Labelled photos from "merged_dataset", an image-classification folder in tmgdarshan/cloud-classification-cnn-mobile. The possible labels are: cumulus, altocumulus, cirrus, clear sky, stratocumulus, cumulonimbus, mixed.

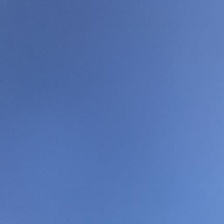
Label: clear sky

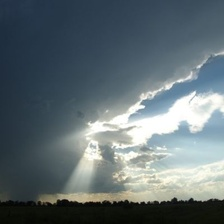
Label: mixed

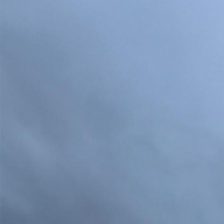
Label: cumulonimbus

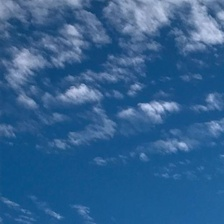
Label: altocumulus

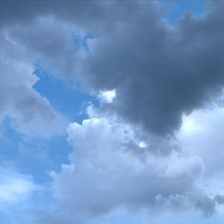
Label: mixed

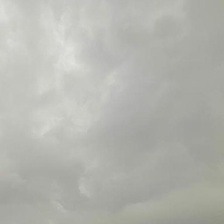
Label: stratocumulus
